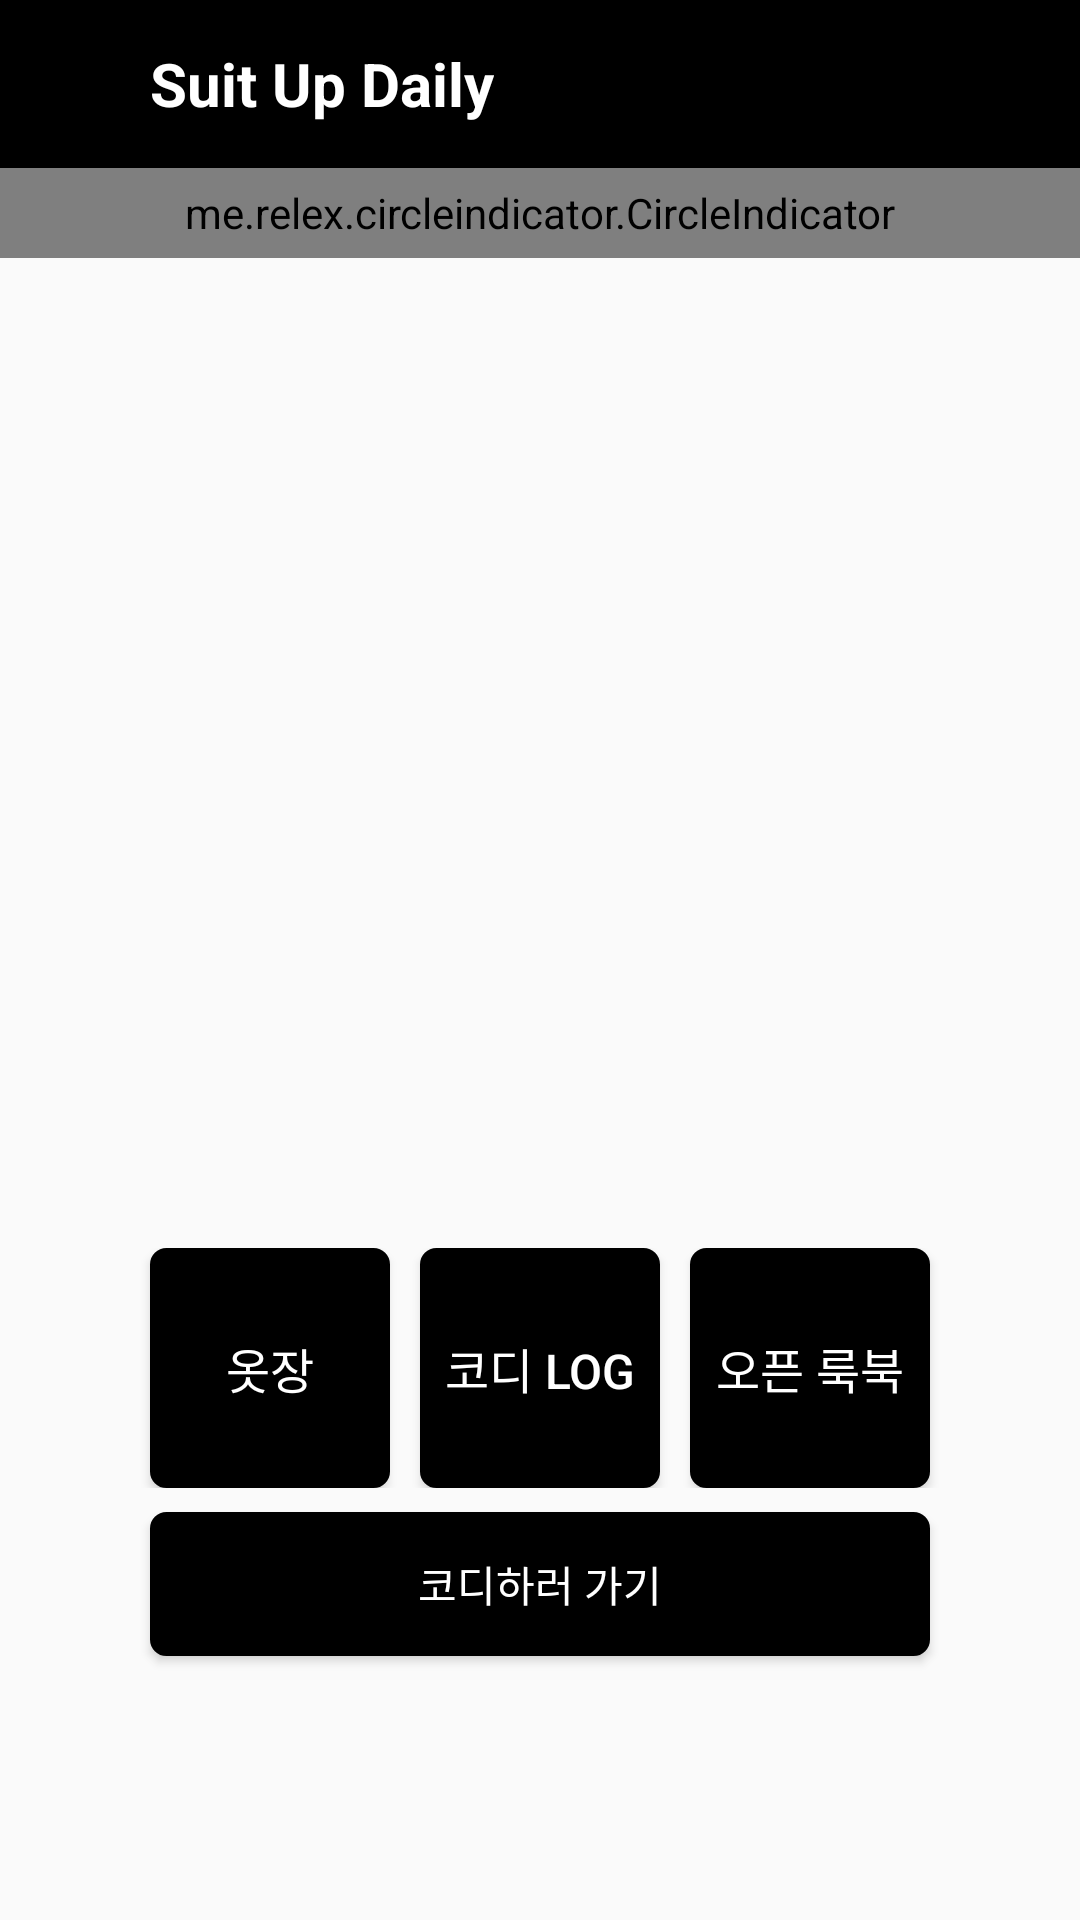

Here is an Android app screen rendered from its layout file. Give the layout XML and the strings, colors and styles it references.
<!-- AndroidManifest.xml: application theme AppTheme -->
<!-- res/layout/activity_home.xml -->
<?xml version="1.0" encoding="utf-8"?>
<androidx.drawerlayout.widget.DrawerLayout xmlns:android="http://schemas.android.com/apk/res/android"
    xmlns:app="http://schemas.android.com/apk/res-auto"
    xmlns:tools="http://schemas.android.com/tools"
    android:layout_width="match_parent"
    android:layout_height="match_parent"
    android:id="@+id/drawer_layout"
    tools:context=".home.Home">

    <LinearLayout
        android:orientation="vertical"
        android:id="@+id/constraintLayout"
        android:layout_width="wrap_content"
        android:layout_height="match_parent"
        tools:layout_editor_absoluteX="0dp"
        tools:layout_editor_absoluteY="72dp">

        <androidx.appcompat.widget.Toolbar
            android:id="@+id/toolbar_home"
            android:layout_width="match_parent"
            android:layout_height="wrap_content"
            android:background="?attr/colorPrimary"
            android:minHeight="?attr/actionBarSize"
            android:theme="?attr/actionBarTheme">

            <TextView
                android:layout_marginStart="50dp"
                android:layout_width="wrap_content"
                android:layout_height="wrap_content"
                android:text="Suit Up Daily"
                android:gravity="center"
                android:textColor="@color/white"
                android:textSize="20sp"
                android:textStyle="bold"/>
        </androidx.appcompat.widget.Toolbar>

        <me.relex.circleindicator.CircleIndicator
            android:id="@+id/home_circle_indicator"
            android:layout_width="match_parent"
            android:layout_height="30dp"
            app:ci_drawable="@drawable/black_radius"
            app:ci_height="7dp"
            app:ci_width="7dp"
            app:ci_margin="4dp"/>

        <androidx.viewpager.widget.ViewPager
            android:layout_marginHorizontal="10dp"
            android:id="@+id/home_view_pager"
            android:layout_width="match_parent"
            android:layout_height="320dp" />

        <LinearLayout
            android:layout_marginTop="10dp"
            android:layout_width="match_parent"
            android:layout_height="wrap_content"
            android:orientation="horizontal"
            android:gravity="center">

            <Button
                android:id="@+id/btn_closet"
                android:layout_width="80dp"
                android:layout_height="80dp"
                android:background="@drawable/filter_button"
                android:text="옷장"
                android:textColor="#FFFFFF"
                android:textSize="16sp" />

            <Button
                android:id="@+id/btn_my_codi"
                android:layout_width="80dp"
                android:layout_height="80dp"
                android:background="@drawable/filter_button"
                android:text="코디 Log"
                android:textColor="#FFFFFF"
                android:textSize="16sp"
                android:layout_marginLeft="10dp"/>

            <Button
                android:id="@+id/btn_share_codi"
                android:layout_width="80dp"
                android:layout_height="80dp"
                android:background="@drawable/filter_button"
                android:text="오픈 룩북"
                android:textColor="#FFFFFF"
                android:textSize="16sp"
                android:layout_marginLeft="10dp"/>
        </LinearLayout>
        <Button
            android:id="@+id/btn_do_codi"
            android:layout_gravity="center"
            android:layout_marginTop="8dp"
            android:layout_width="260dp"
            android:layout_height="wrap_content"
            android:background="@drawable/filter_button"
            android:text="코디하러 가기"
            android:textColor="@color/white" />

    </LinearLayout>

    <com.google.android.material.navigation.NavigationView
        android:id="@+id/home_nav_view"
        android:layout_width="300dp"
        android:layout_height="match_parent"
        android:layout_gravity="start"
        android:fitsSystemWindows="true"
        app:menu="@menu/menu_home"
        app:headerLayout="@layout/home_menu_header">

    </com.google.android.material.navigation.NavigationView>





</androidx.drawerlayout.widget.DrawerLayout>
<!-- res/layout/home_menu_header.xml (included above) -->
<?xml version="1.0" encoding="utf-8"?>
<LinearLayout
    xmlns:android="http://schemas.android.com/apk/res/android"
    xmlns:app="http://schemas.android.com/apk/res-auto"
    android:layout_width="match_parent"
    android:layout_height="100dp"
    android:orientation="horizontal"
    android:background="@color/black_de"
    android:padding="10dp"
    android:gravity="center_vertical">

    <TextView
        android:layout_margin="20dp"
        android:layout_width="wrap_content"
        android:layout_height="wrap_content"
        android:text="My Page"
        android:textColor="@color/white"
        android:textSize="20sp"
        style="bold"/>


</LinearLayout>
<!-- resources referenced by this layout -->
<resources>
  <!-- drawable black_radius (drawable) -->
  <?xml version="1.0" encoding="utf-8"?>
  <shape xmlns:android="http://schemas.android.com/apk/res/android"
      xmlns:andorid="http://schemas.android.com/apk/res-auto"
      android:shape="oval">
  
      <solid
          android:color="#000000" />
  
  </shape>
  <!-- drawable filter_button (drawable) -->
  <?xml version="1.0" encoding="utf-8"?>
  <shape xmlns:android="http://schemas.android.com/apk/res/android"
      android:shape="rectangle">
      <solid android:color="#000000" />
      <corners
          android:bottomLeftRadius="5dp"
          android:bottomRightRadius="5dp"
          android:topLeftRadius="5dp"
          android:topRightRadius="5dp" />
      <stroke
          android:width="1dp"
          android:color="#000000" />
  
  </shape>
  <style name="AppTheme" parent="Theme.AppCompat.Light.NoActionBar">
  
          
          <item name="colorPrimary">@android:color/black</item>
          <item name="colorPrimaryDark">@android:color/black</item>
  
          <item name="colorAccent">@color/colorAccent</item>
          <item name="android:itemBackground">@android:color/black</item>
          <item name="android:itemTextAppearance">@style/myCustomMenuTextAppearance</item>
  
          <item name="android:actionMenuTextColor">#FFFFFF</item>
          
          <item name="actionMenuTextColor">#FFFFFF</item>
  
  
      </style>
  <style name="myCustomMenuTextAppearance" parent="@android:style/TextAppearance.Widget.IconMenu.Item">
          <item name="android:textColor">@android:color/white</item>
      </style>
  <!-- not gathered from this repository: default colours our renderer supplied (Android Studio template values) -->
  <color name="white">#FFFFFFFF</color>
  <color name="colorAccent">#FF03DAC5</color>
</resources>
